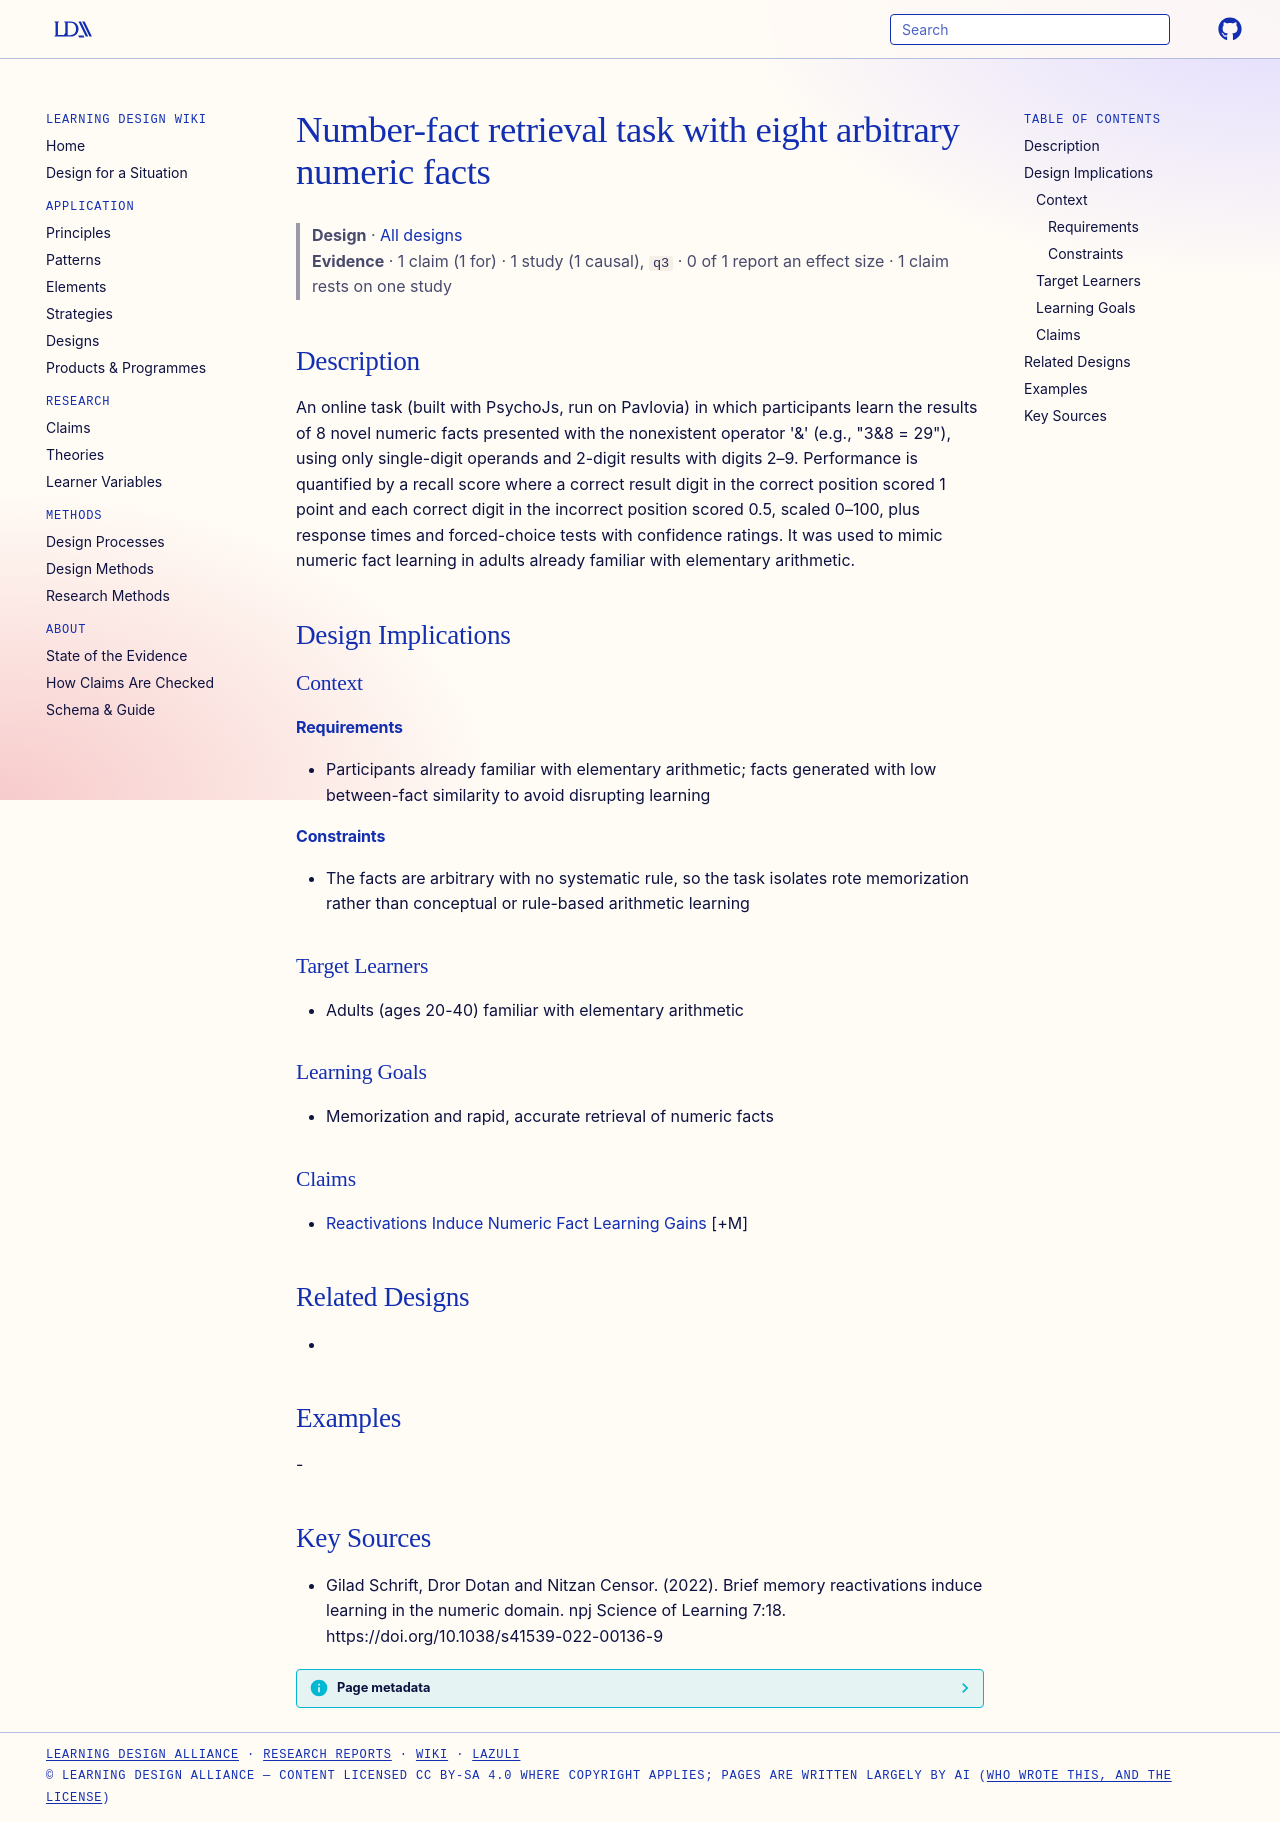

repository: Learning-Design-Alliance/learning-wiki · page: designs/number-fact-retrieval-task-arbitrary-facts/index.html · generator: mkdocs

---
type: design
id: number-fact-retrieval-task-arbitrary-facts
title: Number-fact retrieval task with eight arbitrary numeric facts
description: "An online task (built with PsychoJs, run on Pavlovia) in which participants learn the results of 8 novel numeric facts presented with the nonexistent operator '&' (e.g., \"3&8 = 29\"), using only single-digit operands a..."
status: review
generated:
  by: "process:settle-candidates"
  at: 2026-10-26
sources:
  - id: gilad-schrift-2022
    resource: "https://doi.org/10.1038/s41539-022-00136-9"
    title: "Gilad Schrift, Dror Dotan and Nitzan Censor. (2022). Brief memory reactivations induce learning in the numeric domain. npj Science of Learning 7:18. https://doi.org/10.1038/s41539-022-00136-9"
    author: Gilad Schrift, Dror Dotan and Nitzan Censor
---

# Number-fact retrieval task with eight arbitrary numeric facts

> **Design** · [All designs](index.md)
> **Evidence** · 1 claim (1 for) · 1 study (1 causal), `q3` · 0 of 1 report an effect size · 1 claim rests on one study

## Description
An online task (built with PsychoJs, run on Pavlovia) in which participants learn the results of 8 novel numeric facts presented with the nonexistent operator '&' (e.g., "3&8 = 29"), using only single-digit operands and 2-digit results with digits 2–9. Performance is quantified by a recall score where a correct result digit in the correct position scored 1 point and each correct digit in the incorrect position scored 0.5, scaled 0–100, plus response times and forced-choice tests with confidence ratings. It was used to mimic numeric fact learning in adults already familiar with elementary arithmetic.

## Design Implications

### Context
#### Requirements
- Participants already familiar with elementary arithmetic; facts generated with low between-fact similarity to avoid disrupting learning
#### Constraints
- The facts are arbitrary with no systematic rule, so the task isolates rote memorization rather than conceptual or rule-based arithmetic learning

### Target Learners
- Adults (ages 20-40) familiar with elementary arithmetic

### Learning Goals
- Memorization and rapid, accurate retrieval of numeric facts

### Claims
- [Reactivations Induce Numeric Fact Learning Gains](../claims/reactivations-induce-numeric-fact-learning-gains.md) [+M]

## Related Designs
- 

## Examples
-

## Key Sources
- Gilad Schrift, Dror Dotan and Nitzan Censor. (2022). Brief memory reactivations induce learning in the numeric domain. npj Science of Learning 7:18. https://doi.org/10.1038/s41539-022-00136-9
